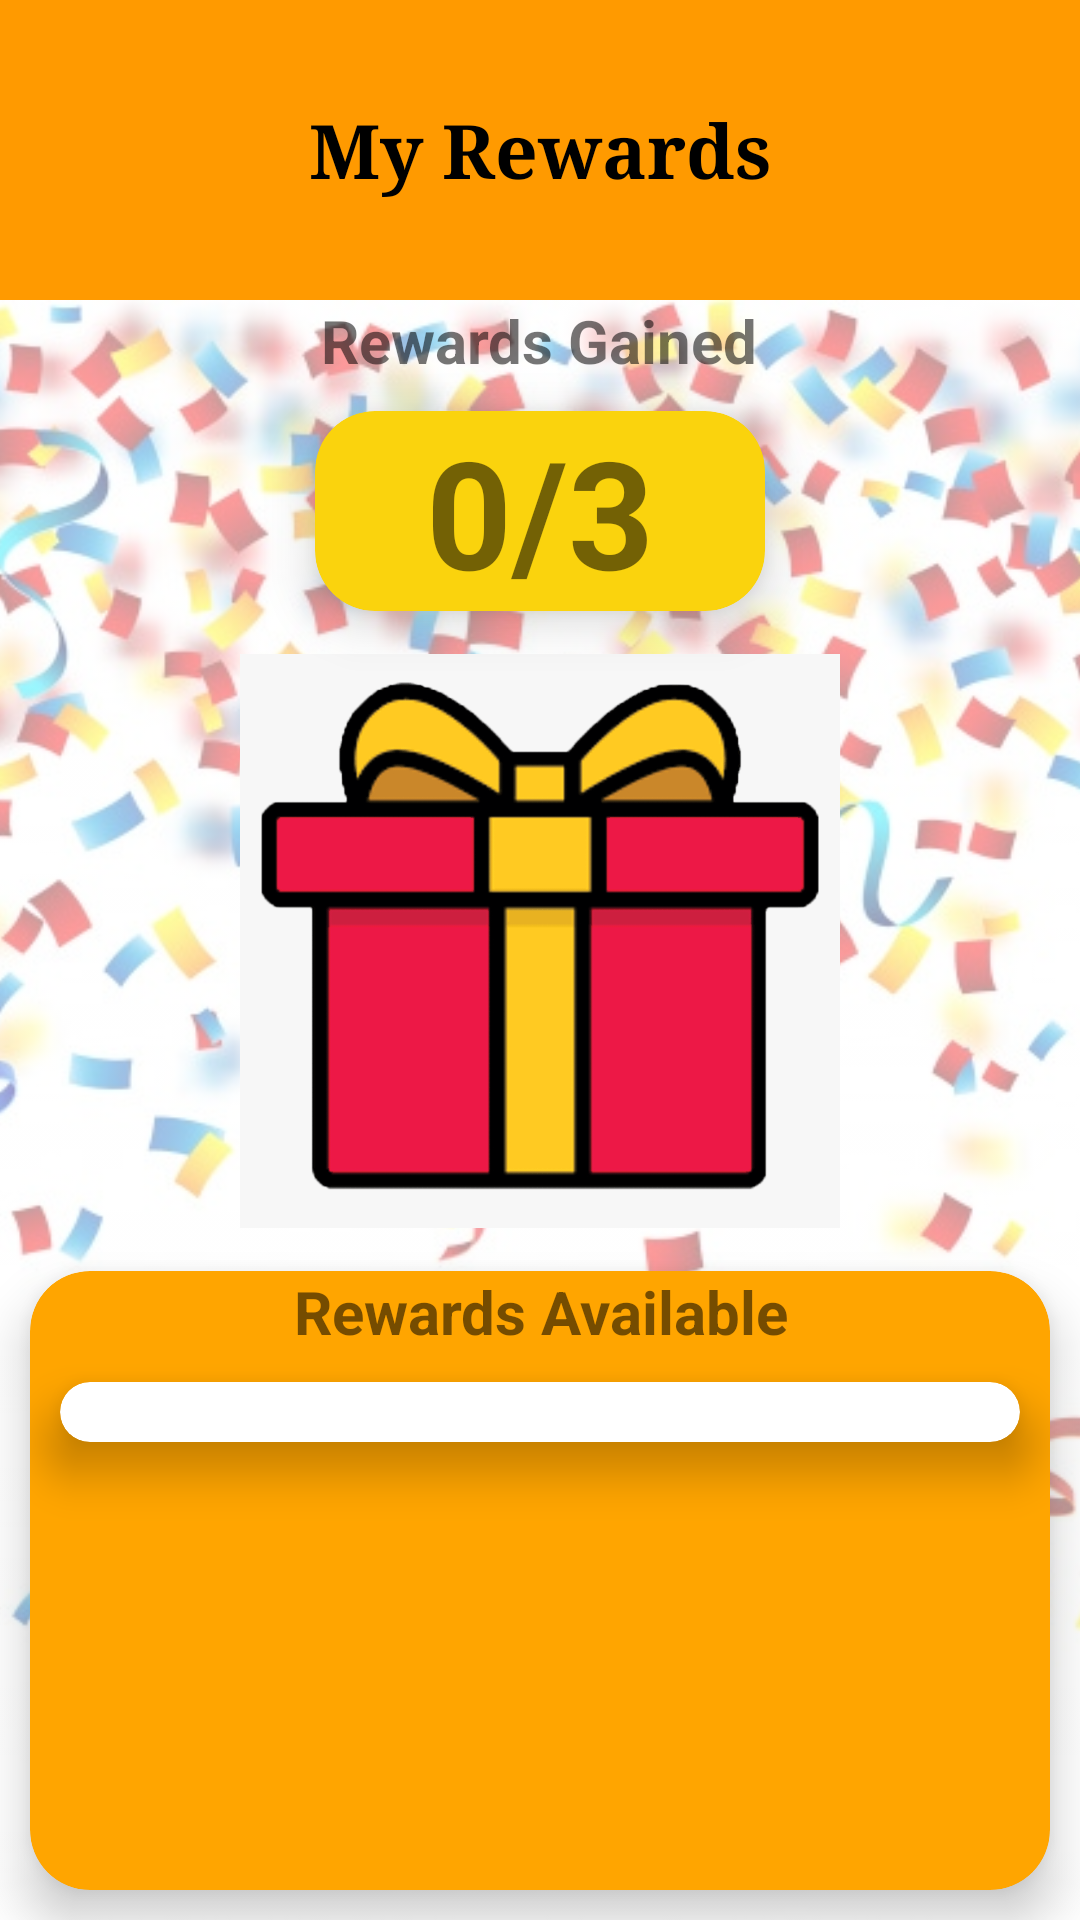

Write the Android layout XML for this screen, with the resource values it uses.
<!-- AndroidManifest.xml: application theme Theme.ChefItUpApp -->
<!-- res/layout/activity_rewards_page.xml -->
<?xml version="1.0" encoding="utf-8"?>
<layout xmlns:android="http://schemas.android.com/apk/res/android"
    xmlns:app="http://schemas.android.com/apk/res-auto"
    xmlns:tools="http://schemas.android.com/tools"
    tools:context=".RewardsPage">

    <RelativeLayout
        android:layout_width="match_parent"
        android:layout_height="match_parent">

        <LinearLayout
            android:layout_width="match_parent"
            android:layout_height="wrap_content"
            android:orientation="vertical">

            <RelativeLayout
                android:layout_width="match_parent"
                android:layout_height="100dp"
                android:background="@color/yellow">

                <ImageView
                    android:id="@+id/backButton"
                    android:layout_width="40dp"
                    android:layout_height="40dp"
                    android:layout_alignParentLeft="true"
                    android:layout_alignParentTop="true"
                    android:src="@drawable/ic_baseline_back" />

                <TextView
                    android:layout_width="match_parent"
                    android:layout_height="wrap_content"
                    android:layout_centerInParent="true"
                    android:fontFamily="serif"
                    android:padding="10dp"
                    android:text="My Rewards"
                    android:textAlignment="center"
                    android:textColor="@color/black"
                    android:textSize="25sp"
                    android:textStyle="bold" />
            </RelativeLayout>

            <RelativeLayout
                android:layout_width="match_parent"
                android:layout_height="match_parent">

                <ImageView
                    android:layout_width="match_parent"
                    android:layout_height="match_parent"
                    android:alpha="0.4"
                    android:scaleType="centerCrop"
                    android:src="@drawable/rewardsbackground" />

                <TextView
                    android:id="@+id/rewardsGained"
                    android:layout_width="wrap_content"
                    android:layout_height="wrap_content"
                    android:layout_centerHorizontal="true"
                    android:text="Rewards Gained"
                    android:textSize="20sp"
                    android:textStyle="bold" />

                <com.google.android.material.card.MaterialCardView
                    android:id="@+id/userReward"
                    android:layout_width="150dp"
                    android:layout_height="wrap_content"
                    android:layout_below="@+id/rewardsGained"
                    android:layout_centerHorizontal="true"
                    android:layout_margin="10dp"
                    app:cardBackgroundColor="#FAD30D"
                    app:cardCornerRadius="20dp"
                    app:cardElevation="10dp">

                    <RelativeLayout
                        android:layout_width="match_parent"
                        android:layout_height="match_parent">

                        <TextView
                            android:id="@+id/rewardsNumber"
                            android:layout_width="wrap_content"
                            android:layout_height="wrap_content"
                            android:layout_centerInParent="true"
                            android:layout_centerHorizontal="true"
                            android:text="0/3"
                            android:textSize="50sp"
                            android:textStyle="bold" />
                    </RelativeLayout>
                </com.google.android.material.card.MaterialCardView>

                <RelativeLayout
                    android:id="@+id/present"
                    android:layout_width="match_parent"
                    android:layout_height="wrap_content"
                    android:layout_below="@+id/userReward">

                    <ImageView
                        android:id="@+id/rewardPresent"
                        android:layout_width="200dp"
                        android:layout_height="200dp"
                        android:layout_centerHorizontal="true"
                        android:src="@drawable/presentimage" />

                </RelativeLayout>

                <com.google.android.material.card.MaterialCardView
                    android:id="@+id/bottom"
                    android:layout_width="match_parent"
                    android:layout_height="match_parent"
                    android:layout_below="@+id/present"
                    android:layout_margin="10dp"
                    app:cardBackgroundColor="#ffa500"
                    app:cardCornerRadius="20dp"
                    app:cardElevation="10dp">

                    <RelativeLayout
                        android:layout_width="match_parent"
                        android:layout_height="match_parent">

                        <TextView
                            android:id="@+id/rewardsAvailable"
                            android:layout_width="match_parent"
                            android:layout_height="wrap_content"
                            android:layout_centerHorizontal="true"
                            android:text="Rewards Available"
                            android:textAlignment="center"
                            android:textSize="20dp"
                            android:textStyle="bold" />

                        <com.google.android.material.card.MaterialCardView
                            android:id="@+id/rewardsCard"
                            android:layout_width="match_parent"
                            android:layout_height="wrap_content"
                            android:layout_below="@+id/rewardsAvailable"
                            android:layout_margin="10dp"
                            app:cardBackgroundColor="@color/white"
                            app:cardCornerRadius="20dp"
                            app:cardElevation="10dp">

                            <androidx.recyclerview.widget.RecyclerView
                                android:id="@+id/rewardsRecycler"
                                android:layout_width="match_parent"
                                android:layout_height="match_parent"
                                android:layout_margin="10dp"
                                android:orientation="horizontal"
                                tools:itemCount="1"
                                tools:listitem="@layout/rewards_item" />
                        </com.google.android.material.card.MaterialCardView>
                    </RelativeLayout>

                </com.google.android.material.card.MaterialCardView>


            </RelativeLayout>


        </LinearLayout>

    </RelativeLayout>
</layout>
<!-- res/layout/rewards_item.xml (included above) -->
<?xml version="1.0" encoding="utf-8"?>
<LinearLayout xmlns:android="http://schemas.android.com/apk/res/android"
    android:orientation="vertical"
    android:layout_width="match_parent"
    android:layout_height="match_parent"
    xmlns:tools="http://schemas.android.com/tools"
    xmlns:app="http://schemas.android.com/apk/res-auto">

    <androidx.cardview.widget.CardView
        android:layout_width="match_parent"
        android:layout_height="wrap_content"
        android:layout_margin="10dp"
        app:cardCornerRadius="10dp"
        app:cardElevation="5dp">

        <RelativeLayout
            android:layout_width="match_parent"
            android:layout_height="match_parent"
            android:padding="5dp">

            <ImageView
                android:id="@+id/reward_Image"
                android:layout_width="match_parent"
                android:layout_height="match_parent"
                android:scaleType="centerCrop"
                android:src="@drawable/loginbackground" />

            <TextView
                android:id="@+id/rewardName"
                android:layout_width="wrap_content"
                android:layout_height="wrap_content"
                android:layout_alignParentTop="true"
                android:text="Rewards Name"
                android:textSize="30sp"
                android:background="@color/yellow"
                android:textColor="@color/black" />

            <TextView
                android:id="@+id/rewardDescription"
                android:layout_width="wrap_content"
                android:layout_height="wrap_content"
                android:layout_alignBottom="@+id/reward_Image"
                android:text="Rewards Description"
                android:textSize="16sp"
                android:background="@color/yellow"
                android:textColor="@color/black" />
        </RelativeLayout>


    </androidx.cardview.widget.CardView>

</LinearLayout>
<!-- resources referenced by this layout -->
<resources>
  <color name="black">#FF000000</color>
  <color name="white">#FFFFFFFF</color>
  <color name="yellow">#FF9A00</color>
  <!-- drawable loginbackground: jpg bitmap (drawable, 64641 bytes) -->
  <!-- drawable presentimage: png bitmap (drawable-v24, 82482 bytes) -->
  <!-- drawable rewardsbackground: jpg bitmap (drawable-v24, 112184 bytes) -->
  <style name="Theme.ChefItUpApp" parent="Theme.MaterialComponents.DayNight.NoActionBar">
          
          <item name="colorPrimary">@color/purple_500</item>
          <item name="colorPrimaryVariant">@color/purple_700</item>
          <item name="colorOnPrimary">@color/white</item>
          
          <item name="colorSecondary">@color/teal_200</item>
          <item name="colorSecondaryVariant">@color/teal_700</item>
          <item name="colorOnSecondary">@color/black</item>
          
          <item name="android:statusBarColor" tools:targetApi="l">?attr/colorPrimaryVariant</item>
          
      </style>
  <color name="purple_500">#FF6200EE</color>
  <color name="purple_700">#FF3700B3</color>
  <color name="teal_200">#FF03DAC5</color>
  <color name="teal_700">#FF018786</color>
</resources>
